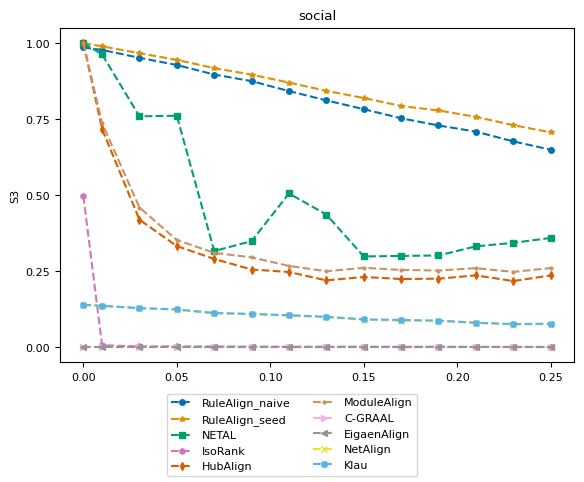

Python code for this plot: (Note: this script raises an exception after producing the figure.)
import numpy as np
import matplotlib.pyplot as plt
from matplotlib import rc
# consistent colors
from matplotlib.colors import ListedColormap
import seaborn as sns

# rc('text', usetex=True)
rc('font',**{'family':'serif','serif':['Computer Modern Roman'], 'size':8})

title = "social"
ylabel = "S3"
plot_name = "social_s3_plot.pdf"
network_type = "real_network"

x = [0, 0.01, 0.03, 0.05, 0.07, 0.09, 0.11, 0.13, 0.15, 0.17, 0.19, 0.21, 0.23, 0.25]
y_naive = [0.985628, 0.977544, 0.951645, 0.927944, 0.896605, 0.874862, 0.84216, 0.811514, 0.782684, 0.752699, 0.729017, 0.708843, 0.676737, 0.649213, ]
y_seed = [1, 0.989295, 0.966652, 0.944793, 0.917559, 0.896269, 0.870025, 0.842839, 0.819413, 0.793203, 0.778386, 0.757407, 0.730019, 0.706625, ]
y_netal = [1, 0.963009, 0.759123, 0.761129, 0.316162, 0.348547, 0.505546, 0.436141, 0.298309, 0.300015, 0.301528, 0.331533, 0.343043, 0.359144, ]
y_isorank = [0.496784, 0.00625888, 0.00245735, 0.00259463, 0.00211038, 0.0017741, 0.00142486, 0.00145017, 0.00147504, 0.00102445, 0.00137272, 0.000931307, 0.000959905, 0.000658436, ]
y_hubalign = [1, 0.717202, 0.419276, 0.332344, 0.290119, 0.255373, 0.247138, 0.219635, 0.230847, 0.224047, 0.225198, 0.235981, 0.217395, 0.236016, ]
y_modulealign = [1, 0.737202, 0.459276, 0.352344, 0.310119, 0.295373, 0.267138, 0.249635, 0.260847, 0.254047, 0.25198, 0.25981, 0.247395, 0.26016, ]
y_cgraal = [0, 0, 0, 0, 0, 0, 0, 0, 0, 0, 0, 0, 0, 0, ]
y_eigenalign = [0, 0, 0, 0, 0, 0, 0, 0, 0, 0, 0, 0, 0, 0, ]
y_netalign = [0.138869, 0.135387, 0.127839, 0.123363, 0.110979, 0.107962, 0.104115, 0.0983099, 0.0900542, 0.0873104, 0.0859334, 0.0794231, 0.0744447, 0.076289, ]
y_klau = [0.13935, 0.136073, 0.128587, 0.124022, 0.112403, 0.109534, 0.10478, 0.1002, 0.0914424, 0.0893982, 0.0874635, 0.0804214, 0.0760011, 0.0773275, ]


cmap = ListedColormap(sns.color_palette("colorblind", 10))
markersize = 4
style = {
        'RuleAlign_naive':  {'color': cmap(0), 'marker': 'o', 'linestyle': '--', 'markersize': markersize},
        'RuleAlign_seed':   {'color': cmap(1), 'marker': '*', 'linestyle': '--', 'markersize': markersize},
        'NETAL':            {'color': cmap(2), 'marker': 's', 'linestyle': '--', 'markersize': markersize},
        'IsoRank':          {'color': cmap(4), 'marker': 'h', 'linestyle': '--', 'markersize': markersize},
        'HubAlign':         {'color': cmap(3), 'marker': 'd', 'linestyle': '--', 'markersize': markersize},
        'ModuleAlign':      {'color': cmap(5), 'marker': '.', 'linestyle': '--', 'markersize': markersize},
        'C-GRAAL':          {'color': cmap(6), 'marker': '>', 'linestyle': '--', 'markersize': markersize},
        'EigaenAlign':       {'color': cmap(7), 'marker': '<', 'linestyle': '--', 'markersize': markersize},
        "NetAlign":         {'color': cmap(8), 'marker': 'x', 'linestyle': '--', 'markersize': markersize},
        "Klau":             {'color': cmap(9), 'marker': 'X', 'linestyle': '--', 'markersize': markersize},
        }

nrows = 1
f, ax = plt.subplots(nrows, 1)

ax.set_title(title)
ax.set_ylabel(ylabel)
ax.set_yticks(np.arange(0, 1.1, step=0.25))
ax.plot(x, y_naive, **style['RuleAlign_naive'])
ax.plot(x, y_seed, **style['RuleAlign_seed'])
ax.plot(x, y_netal, **style['NETAL'])
ax.plot(x, y_isorank, **style['IsoRank'])
ax.plot(x, y_hubalign, **style['HubAlign'])
ax.plot(x, y_modulealign, **style['ModuleAlign'])
ax.plot(x, y_cgraal, **style['C-GRAAL'])
ax.plot(x, y_eigenalign, **style['EigaenAlign'])
ax.plot(x, y_netalign, **style['NetAlign'])
ax.plot(x, y_klau, **style['Klau'])

from matplotlib.lines import Line2D
legend_elem = [Line2D([0], [0], label=method, **kwargs) for method, kwargs in style.items()]
f.legend(handles=legend_elem, loc='lower center', ncol=2)

f.subplots_adjust(bottom=0.90, left=.175, right=1.0, top=.94)

plt.tight_layout()
f.subplots_adjust(bottom=0.24, hspace=0.6, wspace=0.35, right=0.9)
plt.show()
plt.savefig('plots/' + network_type + "/" + plot_name)
